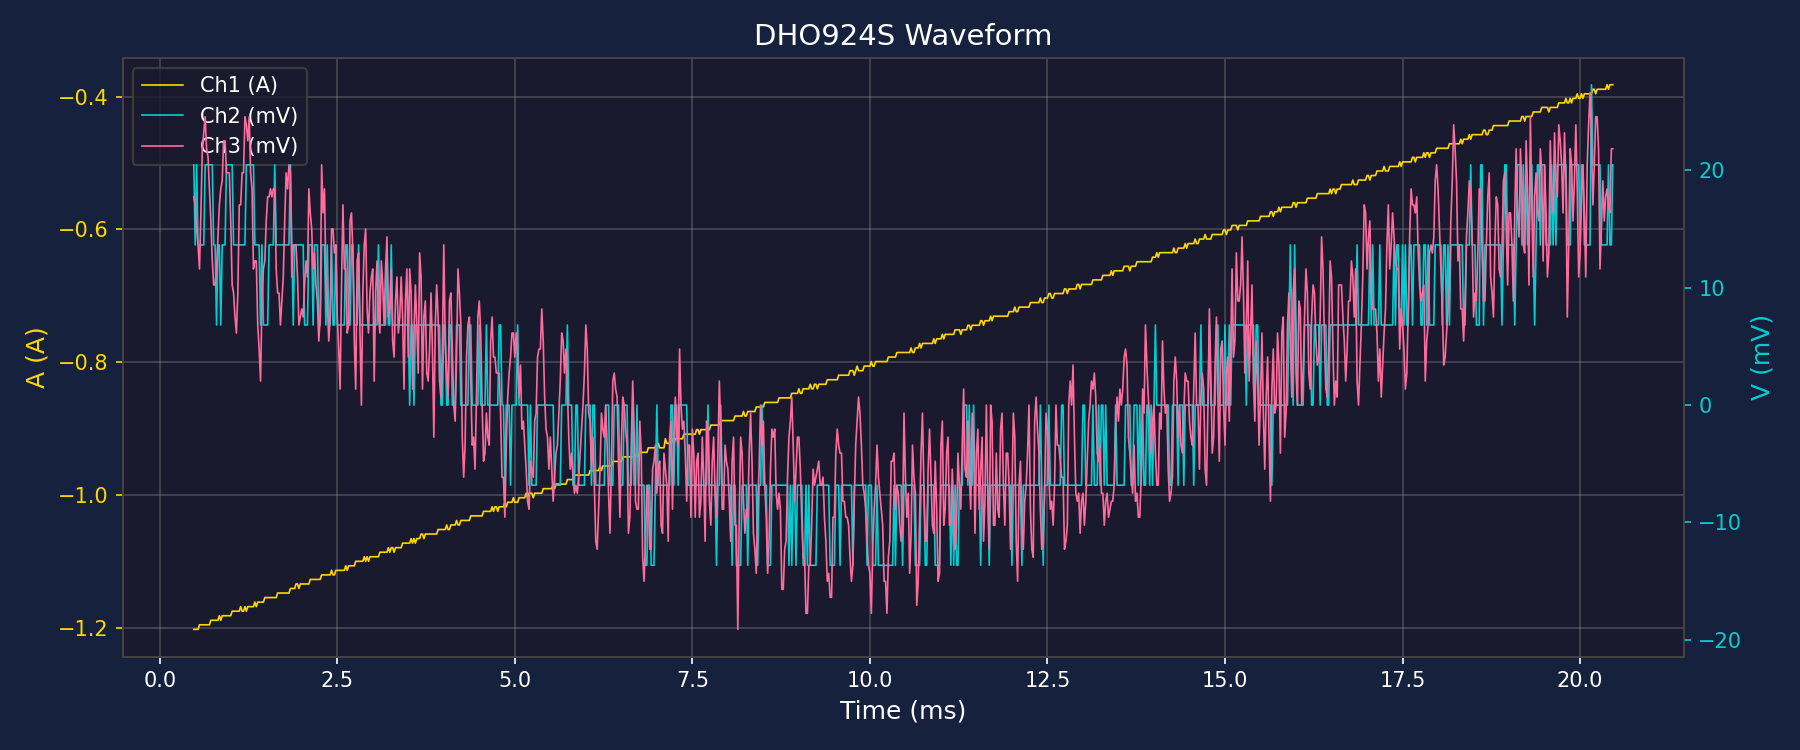

The data file committed next to this chart (first rows):
Time(s), Ch1(A), Ch2(V), Ch3(V)
4.800000000000000122e-04, -1.201499199999999989e+00, 2.048010000000000108e-02, 1.774942000000000186e-02
5.000000000000000104e-04, -1.201499199999999989e+00, 1.365339999999999956e-02, 1.706675000000000206e-02
5.200000000000000629e-04, -1.201499199999999989e+00, 2.048010000000000108e-02, 1.501874000000000091e-02
5.400000000000000069e-04, -1.201499199999999989e+00, 1.365339999999999956e-02, 1.365339999999999956e-02
5.600000000000000594e-04, -1.194672500000000026e+00, 1.365339999999999956e-02, 1.160539000000000015e-02
5.800000000000000034e-04, -1.194672500000000026e+00, 1.365339999999999956e-02, 1.638408000000000225e-02
6.000000000000000559e-04, -1.194672500000000026e+00, 1.365339999999999956e-02, 2.184544000000000069e-02
6.199999999999999999e-04, -1.194672500000000026e+00, 1.365339999999999956e-02, 2.321078000000000030e-02
6.400000000000000524e-04, -1.194672500000000026e+00, 2.048010000000000108e-02, 2.457611999999999991e-02
6.599999999999999964e-04, -1.194672500000000026e+00, 2.048010000000000108e-02, 2.184544000000000069e-02
6.800000000000000488e-04, -1.194672500000000026e+00, 2.048010000000000108e-02, 2.116277000000000089e-02
6.999999999999999929e-04, -1.194672500000000026e+00, 2.048010000000000108e-02, 1.843209000000000167e-02
7.200000000000000453e-04, -1.187845800000000063e+00, 2.048010000000000108e-02, 1.570140999999999898e-02
7.399999999999999894e-04, -1.187845800000000063e+00, 2.048010000000000108e-02, 1.228805999999999995e-02
7.600000000000000418e-04, -1.187845800000000063e+00, 1.365339999999999956e-02, 1.024005000000000054e-02
7.800000000000000943e-04, -1.187845800000000063e+00, 1.365339999999999956e-02, 1.024005000000000054e-02
8.000000000000000383e-04, -1.187845800000000063e+00, 6.826699999999999782e-03, 1.160539000000000015e-02
8.199999999999999824e-04, -1.187845800000000063e+00, 1.365339999999999956e-02, 1.433607000000000110e-02
8.400000000000000348e-04, -1.181019099999999877e+00, 1.365339999999999956e-02, 1.706675000000000206e-02
8.600000000000000873e-04, -1.187845800000000063e+00, 6.826699999999999782e-03, 1.843209000000000167e-02
8.800000000000000313e-04, -1.181019099999999877e+00, 1.365339999999999956e-02, 1.911476000000000147e-02
8.999999999999999754e-04, -1.181019099999999877e+00, 1.365339999999999956e-02, 2.252811000000000050e-02
9.200000000000000278e-04, -1.181019099999999877e+00, 1.365339999999999956e-02, 2.252811000000000050e-02
9.400000000000000803e-04, -1.181019099999999877e+00, 2.048010000000000108e-02, 1.979743000000000128e-02
9.600000000000001327e-04, -1.181019099999999877e+00, 2.048010000000000108e-02, 1.979743000000000128e-02
9.799999999999999684e-04, -1.181019099999999877e+00, 2.048010000000000108e-02, 1.979743000000000128e-02
1.000000000000000021e-03, -1.181019099999999877e+00, 2.048010000000000108e-02, 1.570140999999999898e-02
1.020000000000000073e-03, -1.174192399999999914e+00, 2.048010000000000108e-02, 1.024005000000000054e-02
1.040000000000000126e-03, -1.174192399999999914e+00, 1.365339999999999956e-02, 9.557380000000000736e-03
1.059999999999999961e-03, -1.174192399999999914e+00, 1.365339999999999956e-02, 7.509370000000000454e-03
1.080000000000000014e-03, -1.174192399999999914e+00, 1.365339999999999956e-02, 6.144029999999999977e-03
1.100000000000000066e-03, -1.174192399999999914e+00, 1.365339999999999956e-02, 9.557380000000000736e-03
1.120000000000000119e-03, -1.174192399999999914e+00, 1.365339999999999956e-02, 1.706675000000000206e-02
1.140000000000000171e-03, -1.167365699999999951e+00, 1.365339999999999956e-02, 1.706675000000000206e-02
1.160000000000000007e-03, -1.174192399999999914e+00, 1.365339999999999956e-02, 1.979743000000000128e-02
1.180000000000000059e-03, -1.174192399999999914e+00, 1.365339999999999956e-02, 1.979743000000000128e-02
1.200000000000000112e-03, -1.167365699999999951e+00, 1.365339999999999956e-02, 2.457611999999999991e-02
1.220000000000000164e-03, -1.174192399999999914e+00, 2.048010000000000108e-02, 2.389345000000000011e-02
1.240000000000000000e-03, -1.167365699999999951e+00, 2.048010000000000108e-02, 2.252811000000000050e-02
1.260000000000000052e-03, -1.167365699999999951e+00, 2.048010000000000108e-02, 2.457611999999999991e-02
1.280000000000000105e-03, -1.167365699999999951e+00, 2.048010000000000108e-02, 1.979743000000000128e-02
1.300000000000000157e-03, -1.167365699999999951e+00, 2.048010000000000108e-02, 1.843209000000000167e-02
1.319999999999999993e-03, -1.167365699999999951e+00, 2.048010000000000108e-02, 1.160539000000000015e-02
1.340000000000000045e-03, -1.160538999999999987e+00, 1.365339999999999956e-02, 1.228805999999999995e-02
1.360000000000000098e-03, -1.167365699999999951e+00, 1.365339999999999956e-02, 1.228805999999999995e-02
1.380000000000000150e-03, -1.160538999999999987e+00, 1.365339999999999956e-02, 6.826699999999999782e-03
1.399999999999999986e-03, -1.160538999999999987e+00, 1.365339999999999956e-02, 4.778690000000000368e-03
1.420000000000000038e-03, -1.160538999999999987e+00, 6.826699999999999782e-03, 2.048010000000000282e-03
1.440000000000000091e-03, -1.160538999999999987e+00, 1.365339999999999956e-02, 8.874710000000000931e-03
1.460000000000000143e-03, -1.160538999999999987e+00, 6.826699999999999782e-03, 1.160539000000000015e-02
1.479999999999999979e-03, -1.153712300000000024e+00, 6.826699999999999782e-03, 1.228805999999999995e-02
1.500000000000000031e-03, -1.153712300000000024e+00, 6.826699999999999782e-03, 1.570140999999999898e-02
1.520000000000000084e-03, -1.153712300000000024e+00, 6.826699999999999782e-03, 1.774942000000000186e-02
1.540000000000000136e-03, -1.153712300000000024e+00, 1.365339999999999956e-02, 1.774942000000000186e-02
1.559999999999999972e-03, -1.153712300000000024e+00, 1.365339999999999956e-02, 1.843209000000000167e-02
1.580000000000000024e-03, -1.153712300000000024e+00, 1.365339999999999956e-02, 1.774942000000000186e-02
1.600000000000000077e-03, -1.153712300000000024e+00, 1.365339999999999956e-02, 1.843209000000000167e-02
1.620000000000000129e-03, -1.153712300000000024e+00, 2.048010000000000108e-02, 1.843209000000000167e-02
1.639999999999999965e-03, -1.153712300000000024e+00, 1.365339999999999956e-02, 1.160539000000000015e-02
1.660000000000000017e-03, -1.146885600000000061e+00, 1.365339999999999956e-02, 9.557380000000000736e-03
... 940 more rows
